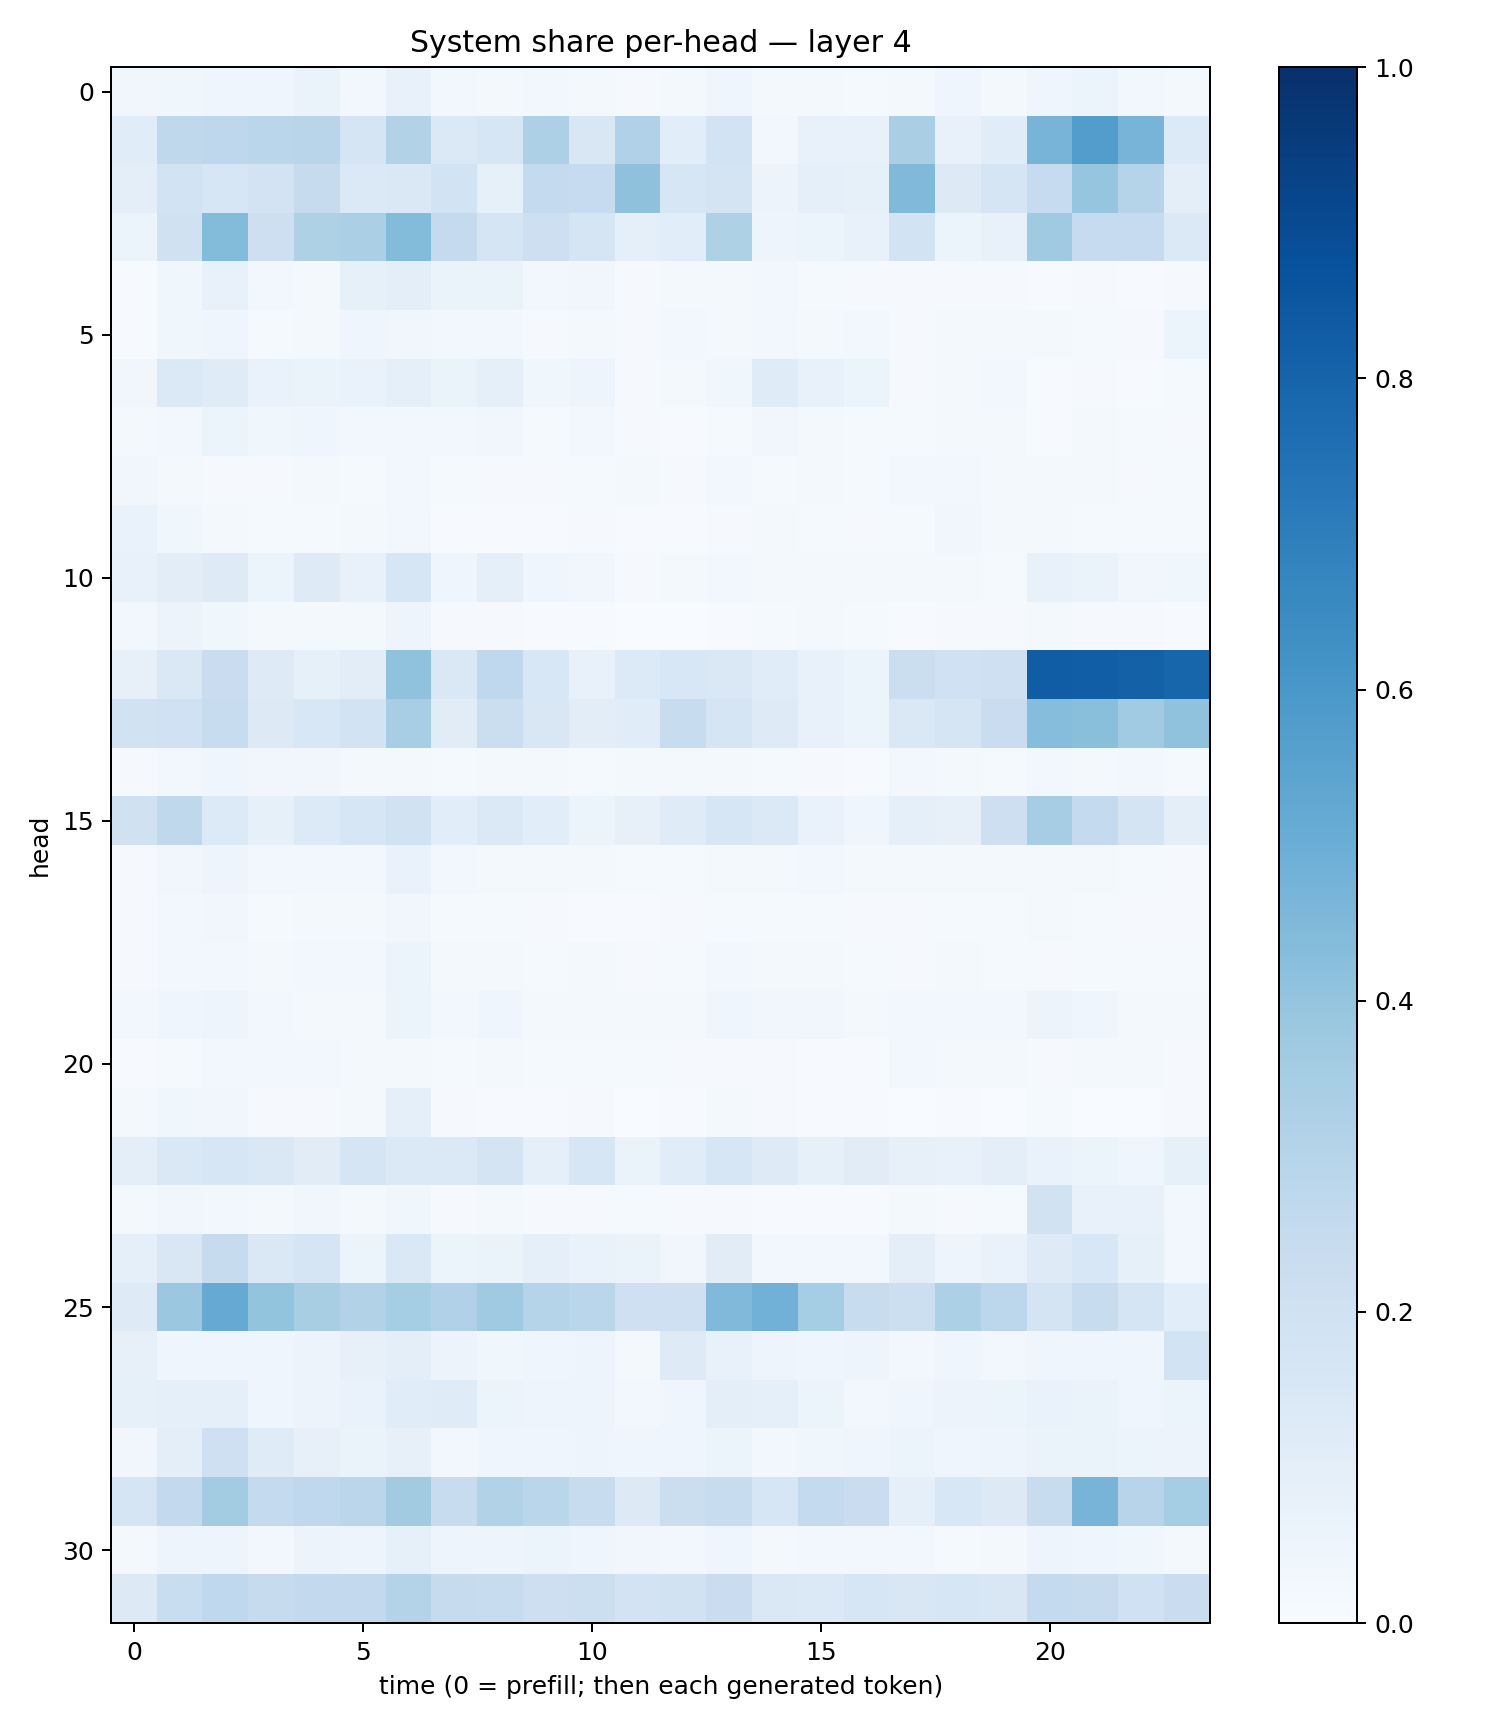

Source data for this figure (header and first rows):
0.033847924, 0.035417967, 0.039309885, 0.039306592, 0.06315976, 0.029091554, 0.070743844, 0.029201077, 0.019524775, 0.024559205, 0.020571584, 0.009698616, 0.018362567, 0.044473756, 0.023086276, 0.019626899, 0.01467909, 0.018975083, 0.045757778, 0.019518794, 0.041052368, 0.05454446, 0.028961254, 0.021882001
0.1172, 0.2724, 0.2745, 0.2872, 0.2903, 0.1706, 0.3146, 0.1402, 0.1638, 0.3268, 0.1523, 0.3203, 0.1064, 0.187, 0.02879, 0.07463, 0.07418, 0.3366, 0.07126, 0.1161, 0.469, 0.5707, 0.4706, 0.1335
0.09623, 0.184, 0.161, 0.1826, 0.2434, 0.138, 0.1469, 0.1842, 0.08385, 0.256, 0.2495, 0.4126, 0.1634, 0.1758, 0.05558, 0.08969, 0.08445, 0.4482, 0.1293, 0.1687, 0.2481, 0.3967, 0.2976, 0.094
0.06246, 0.1969, 0.4391, 0.2133, 0.3237, 0.3352, 0.4381, 0.2517, 0.1717, 0.2119, 0.1672, 0.09298, 0.1082, 0.3213, 0.05049, 0.05289, 0.07792, 0.1851, 0.05939, 0.07103, 0.3676, 0.2476, 0.2488, 0.1392
0.005512, 0.03573, 0.072, 0.02353, 0.01983, 0.08338, 0.09924, 0.06313, 0.06498, 0.02728, 0.03415, 0.009274, 0.02148, 0.01723, 0.02503, 0.01547, 0.01007, 0.01008, 0.009098, 0.01165, 0.005327, 0.009865, 0.006054, 0.008494
0.007689, 0.03866, 0.04407, 0.01391, 0.01604, 0.04604, 0.03226, 0.0237, 0.02821, 0.009822, 0.01899, 0.008648, 0.03024, 0.02322, 0.0297, 0.01752, 0.02734, 0.01003, 0.02256, 0.01588, 0.01777, 0.01244, 0.01007, 0.05095
0.03199, 0.1386, 0.1204, 0.06737, 0.06576, 0.068, 0.08797, 0.06366, 0.08902, 0.03905, 0.04797, 0.007864, 0.01957, 0.03766, 0.1178, 0.07283, 0.05918, 0.01154, 0.02065, 0.02682, 0.006647, 0.008791, 0.006687, 0.01486
0.02015, 0.02673, 0.05432, 0.03851, 0.04495, 0.02945, 0.03043, 0.02444, 0.03136, 0.01424, 0.02435, 0.009849, 0.007734, 0.01447, 0.03319, 0.02021, 0.01402, 0.0142, 0.01985, 0.01915, 0.007735, 0.02113, 0.01243, 0.008645
0.0339, 0.01591, 0.01089, 0.01134, 0.01706, 0.01198, 0.02987, 0.01208, 0.011, 0.008471, 0.01271, 0.01594, 0.007843, 0.02406, 0.01354, 0.01622, 0.01182, 0.02971, 0.02794, 0.01614, 0.01819, 0.02261, 0.0105, 0.01504
0.06747, 0.0371, 0.02062, 0.01432, 0.01513, 0.0217, 0.02548, 0.007448, 0.007796, 0.004754, 0.0106, 0.006886, 0.005037, 0.009356, 0.01597, 0.01383, 0.008735, 0.01415, 0.03304, 0.0225, 0.01995, 0.01391, 0.0125, 0.01517
0.07611, 0.1041, 0.1238, 0.06062, 0.1229, 0.073, 0.1582, 0.04144, 0.08597, 0.04103, 0.03339, 0.01144, 0.01956, 0.02677, 0.01938, 0.01611, 0.02162, 0.01879, 0.01844, 0.01181, 0.07469, 0.0625, 0.03218, 0.03875
0.02973, 0.05675, 0.03573, 0.0172, 0.02191, 0.01578, 0.05059, 0.008338, 0.008924, 0.006097, 0.007242, 0.003653, 0.002866, 0.006219, 0.01406, 0.01701, 0.01388, 0.007453, 0.01038, 0.009846, 0.02059, 0.01072, 0.008845, 0.004713
0.08151, 0.1467, 0.2297, 0.122, 0.08437, 0.1019, 0.4091, 0.1475, 0.2689, 0.1534, 0.07605, 0.1348, 0.1562, 0.1407, 0.1153, 0.07079, 0.06008, 0.2223, 0.2006, 0.204, 0.8253, 0.8239, 0.8113, 0.7964
0.1902, 0.2024, 0.2357, 0.129, 0.1561, 0.187, 0.3454, 0.1095, 0.2227, 0.1512, 0.1027, 0.1133, 0.2375, 0.1664, 0.1245, 0.07176, 0.06234, 0.1433, 0.1705, 0.2284, 0.4307, 0.4232, 0.3658, 0.4072
0.01156, 0.02884, 0.04494, 0.03358, 0.03381, 0.01991, 0.02305, 0.01384, 0.01645, 0.01668, 0.01431, 0.02001, 0.0175, 0.02013, 0.01321, 0.009586, 0.007778, 0.02435, 0.01926, 0.01377, 0.03016, 0.01936, 0.02483, 0.01464
0.1965, 0.2709, 0.1345, 0.08469, 0.1346, 0.162, 0.1948, 0.1085, 0.1378, 0.1059, 0.06008, 0.08097, 0.1191, 0.1609, 0.1397, 0.06957, 0.03955, 0.0875, 0.08036, 0.2132, 0.3495, 0.2571, 0.1756, 0.1002
0.01085, 0.03347, 0.05043, 0.02992, 0.02481, 0.03106, 0.0674, 0.02594, 0.01963, 0.01929, 0.01743, 0.01389, 0.01246, 0.02083, 0.01972, 0.02416, 0.01817, 0.01962, 0.01589, 0.01756, 0.02007, 0.01871, 0.01488, 0.01099
0.009589, 0.02459, 0.03422, 0.01457, 0.01697, 0.01605, 0.03356, 0.01466, 0.01382, 0.008221, 0.007515, 0.007228, 0.009495, 0.01408, 0.01338, 0.01505, 0.008232, 0.009394, 0.01538, 0.01546, 0.01614, 0.01317, 0.008043, 0.009199
0.01086, 0.03054, 0.03089, 0.01911, 0.02429, 0.02746, 0.05128, 0.01656, 0.01853, 0.01406, 0.01818, 0.009142, 0.01196, 0.03105, 0.01877, 0.01802, 0.01532, 0.01113, 0.02108, 0.01176, 0.01076, 0.01258, 0.01214, 0.01315
0.0241, 0.03955, 0.04923, 0.02489, 0.0228, 0.01661, 0.06026, 0.02859, 0.04348, 0.01627, 0.02225, 0.02291, 0.01696, 0.04682, 0.03351, 0.03146, 0.02309, 0.02894, 0.02396, 0.03019, 0.05816, 0.04013, 0.01719, 0.01772
0.006771, 0.01488, 0.02852, 0.02824, 0.02909, 0.01776, 0.01796, 0.01327, 0.01608, 0.01347, 0.01481, 0.01496, 0.01051, 0.00793, 0.01084, 0.005564, 0.005667, 0.02996, 0.01628, 0.0201, 0.01143, 0.01695, 0.01722, 0.008141
0.02132, 0.03796, 0.03384, 0.01094, 0.01067, 0.01999, 0.09105, 0.01113, 0.005259, 0.004168, 0.008545, 0.001636, 0.007074, 0.01566, 0.008686, 0.006733, 0.004907, 0.002203, 0.005766, 0.003902, 0.01281, 0.003153, 0.003196, 0.008411
0.09884, 0.1426, 0.1607, 0.1442, 0.1125, 0.1662, 0.1372, 0.1401, 0.1722, 0.08631, 0.1589, 0.0633, 0.1172, 0.157, 0.1218, 0.08336, 0.1123, 0.07945, 0.07246, 0.099, 0.06967, 0.06063, 0.04349, 0.08565
0.01753, 0.03476, 0.02452, 0.01946, 0.03391, 0.0191, 0.03814, 0.01118, 0.01771, 0.0116, 0.01053, 0.01312, 0.009985, 0.01112, 0.005756, 0.005521, 0.007694, 0.02279, 0.01114, 0.01507, 0.1888, 0.07378, 0.07074, 0.02608
0.09355, 0.1511, 0.2458, 0.1434, 0.1645, 0.05896, 0.1473, 0.06172, 0.06508, 0.09208, 0.06762, 0.06456, 0.03347, 0.11, 0.0294, 0.0262, 0.0304, 0.09955, 0.04945, 0.06963, 0.1235, 0.1545, 0.08242, 0.02692
0.1215, 0.3828, 0.5145, 0.4003, 0.3427, 0.3158, 0.3533, 0.3168, 0.3685, 0.2999, 0.2856, 0.2032, 0.2102, 0.4465, 0.4812, 0.3552, 0.235, 0.215, 0.3292, 0.2781, 0.1724, 0.2401, 0.1709, 0.1063
0.07991, 0.04062, 0.04206, 0.04571, 0.05793, 0.07997, 0.09505, 0.05778, 0.03801, 0.04349, 0.04868, 0.02085, 0.1224, 0.07444, 0.04765, 0.04316, 0.04784, 0.02954, 0.0459, 0.02771, 0.03977, 0.04126, 0.03981, 0.1856
0.08242, 0.08925, 0.0896, 0.04268, 0.05624, 0.06822, 0.1135, 0.1194, 0.05368, 0.04827, 0.04821, 0.02651, 0.04618, 0.1013, 0.0866, 0.06225, 0.03085, 0.04499, 0.05772, 0.06135, 0.06861, 0.06535, 0.0403, 0.05929
0.03231, 0.101, 0.2066, 0.1205, 0.07941, 0.06257, 0.08166, 0.02679, 0.04326, 0.03955, 0.04795, 0.03934, 0.04247, 0.0607, 0.02746, 0.03591, 0.04546, 0.05148, 0.03917, 0.04878, 0.06468, 0.06455, 0.05305, 0.05666
0.1654, 0.2591, 0.3556, 0.2552, 0.2682, 0.282, 0.3612, 0.2344, 0.3159, 0.2859, 0.242, 0.13, 0.2263, 0.2405, 0.1623, 0.2556, 0.2279, 0.08855, 0.1548, 0.1262, 0.2399, 0.4716, 0.2956, 0.3527
0.01854, 0.04765, 0.0477, 0.03001, 0.05566, 0.04843, 0.08445, 0.0495, 0.04932, 0.06102, 0.04142, 0.03416, 0.02558, 0.04287, 0.02177, 0.02988, 0.02429, 0.02816, 0.01481, 0.01881, 0.0497, 0.03952, 0.03676, 0.0189
0.1301, 0.2311, 0.2684, 0.2456, 0.2582, 0.2615, 0.3062, 0.2438, 0.2346, 0.2129, 0.2171, 0.1814, 0.1941, 0.2268, 0.1481, 0.1397, 0.1586, 0.1506, 0.1581, 0.1506, 0.255, 0.2455, 0.2004, 0.2274
